Run: headless pygame with SDL's dummy video driver; simulated clock (each Clock.tick advances the game by its frame time, no real sleeping); random seed 0; keys injected as events and as key.get_pressed() state; no mouse input.
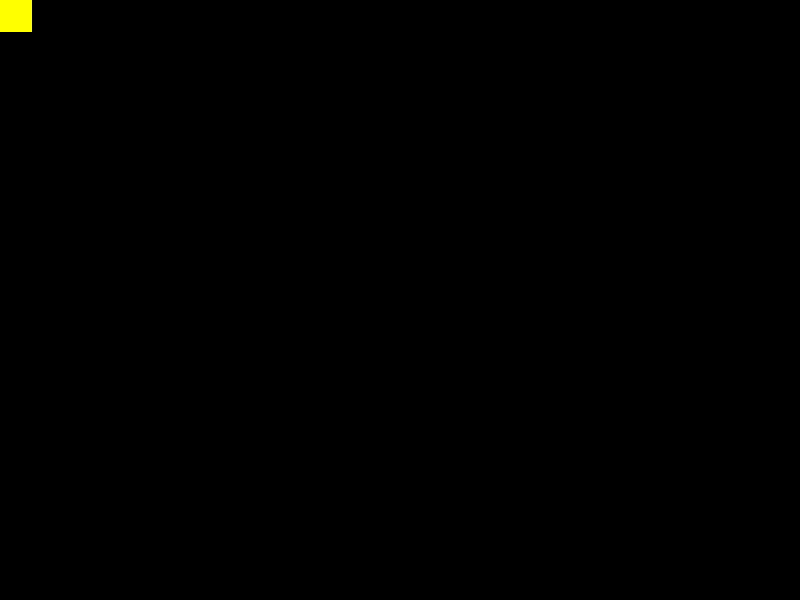
Frame 1 of 4 · flips 1–60 · no input
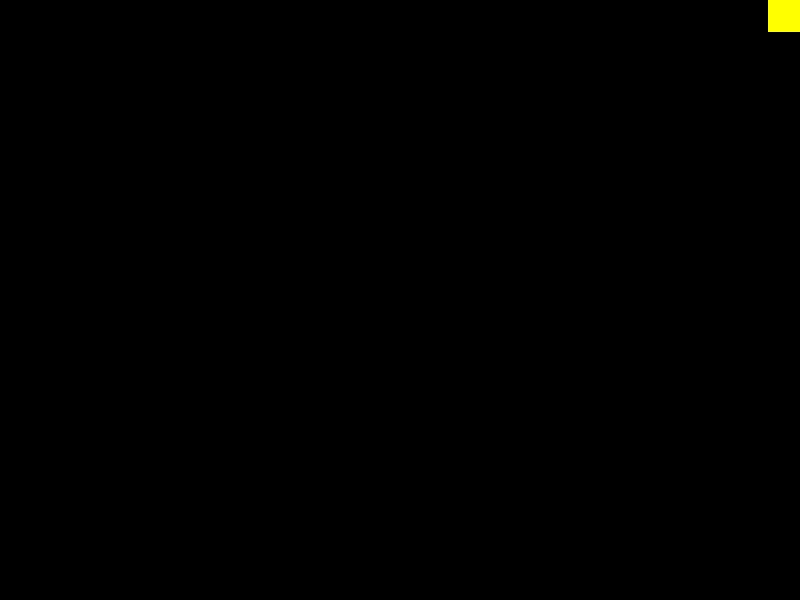
Frame 2 of 4 · flips 61–180 · tapped SPACE, RETURN · held RIGHT (→), D
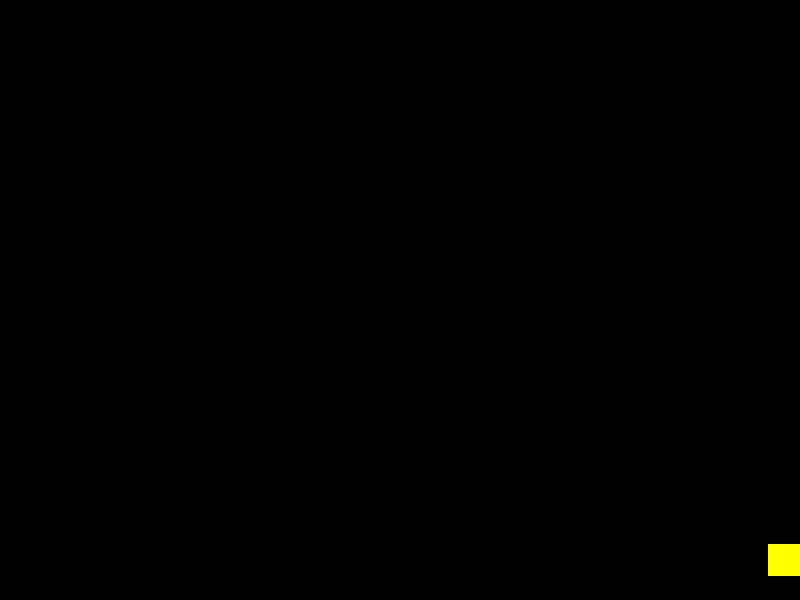
Frame 3 of 4 · flips 181–300 · held DOWN (↓), S
Frame 4 of 4 · flips 301–420 · held LEFT (←), A, UP (↑), W · screen same as frame 1, image omitted

The pygame program that drew these frames:

import pygame

SIZE = 800, 600
CELL = 32

FPS = 30
WIDTH, HEIGHT = SIZE[0] // CELL, SIZE[1] // CELL

def init():
    pygame.init()
    global Screen
    Screen = pygame.display.set_mode(SIZE)

class Character:
    def __init__(self, initial_pos=None):
        self.ox, self.oy = self.x, self.y = initial_pos or (0,0)
        self.vx, self.vy = 0, 0

    def move_event(self, event):
        if event.type == pygame.KEYDOWN:
            key = event.key
            if key == pygame.K_LEFT:
                self.vx = -1
            elif key == pygame.K_RIGHT:
                self.vx = 1
            if key == pygame.K_UP:
                self.vy = -1
            elif key == pygame.K_DOWN:
                self.vy = 1
        if event.type == pygame.KEYUP:
            key = event.key
            if key in (pygame.K_LEFT, pygame.K_RIGHT):
                self.vx = 0
            if key in (pygame.K_UP, pygame.K_DOWN):
                self.vy = 0

    def update(self):
        self.ox, self.oy = self.x, self.y

        if 0 <= self.x + self.vx < WIDTH:
            self.x += self.vx
        if 0 <= self.y + self.vy < HEIGHT:
            self.y += self.vy

    def draw(self):
        pygame.draw.rect(Screen, (0, 0,0), (self.ox * CELL, self.oy * CELL, CELL, CELL))
        pygame.draw.rect(Screen, (255, 255,0), (self.x * CELL, self.y * CELL, CELL, CELL))


def main():
    clock = pygame.time.Clock()

    character = Character()

    while True:
        for event in pygame.event.get():
            if event.type == pygame.QUIT:
                return
            elif event.type == pygame.KEYDOWN and event.key == pygame.K_ESCAPE:
                return
            if event.type in (pygame.KEYDOWN, pygame.KEYUP):
                character.move_event(event)
        character.update()
        character.draw()

        pygame.display.update()
        clock.tick(FPS)


if __name__ == "__main__":
    init()
    try:
        main()
    finally:
        pygame.quit()
